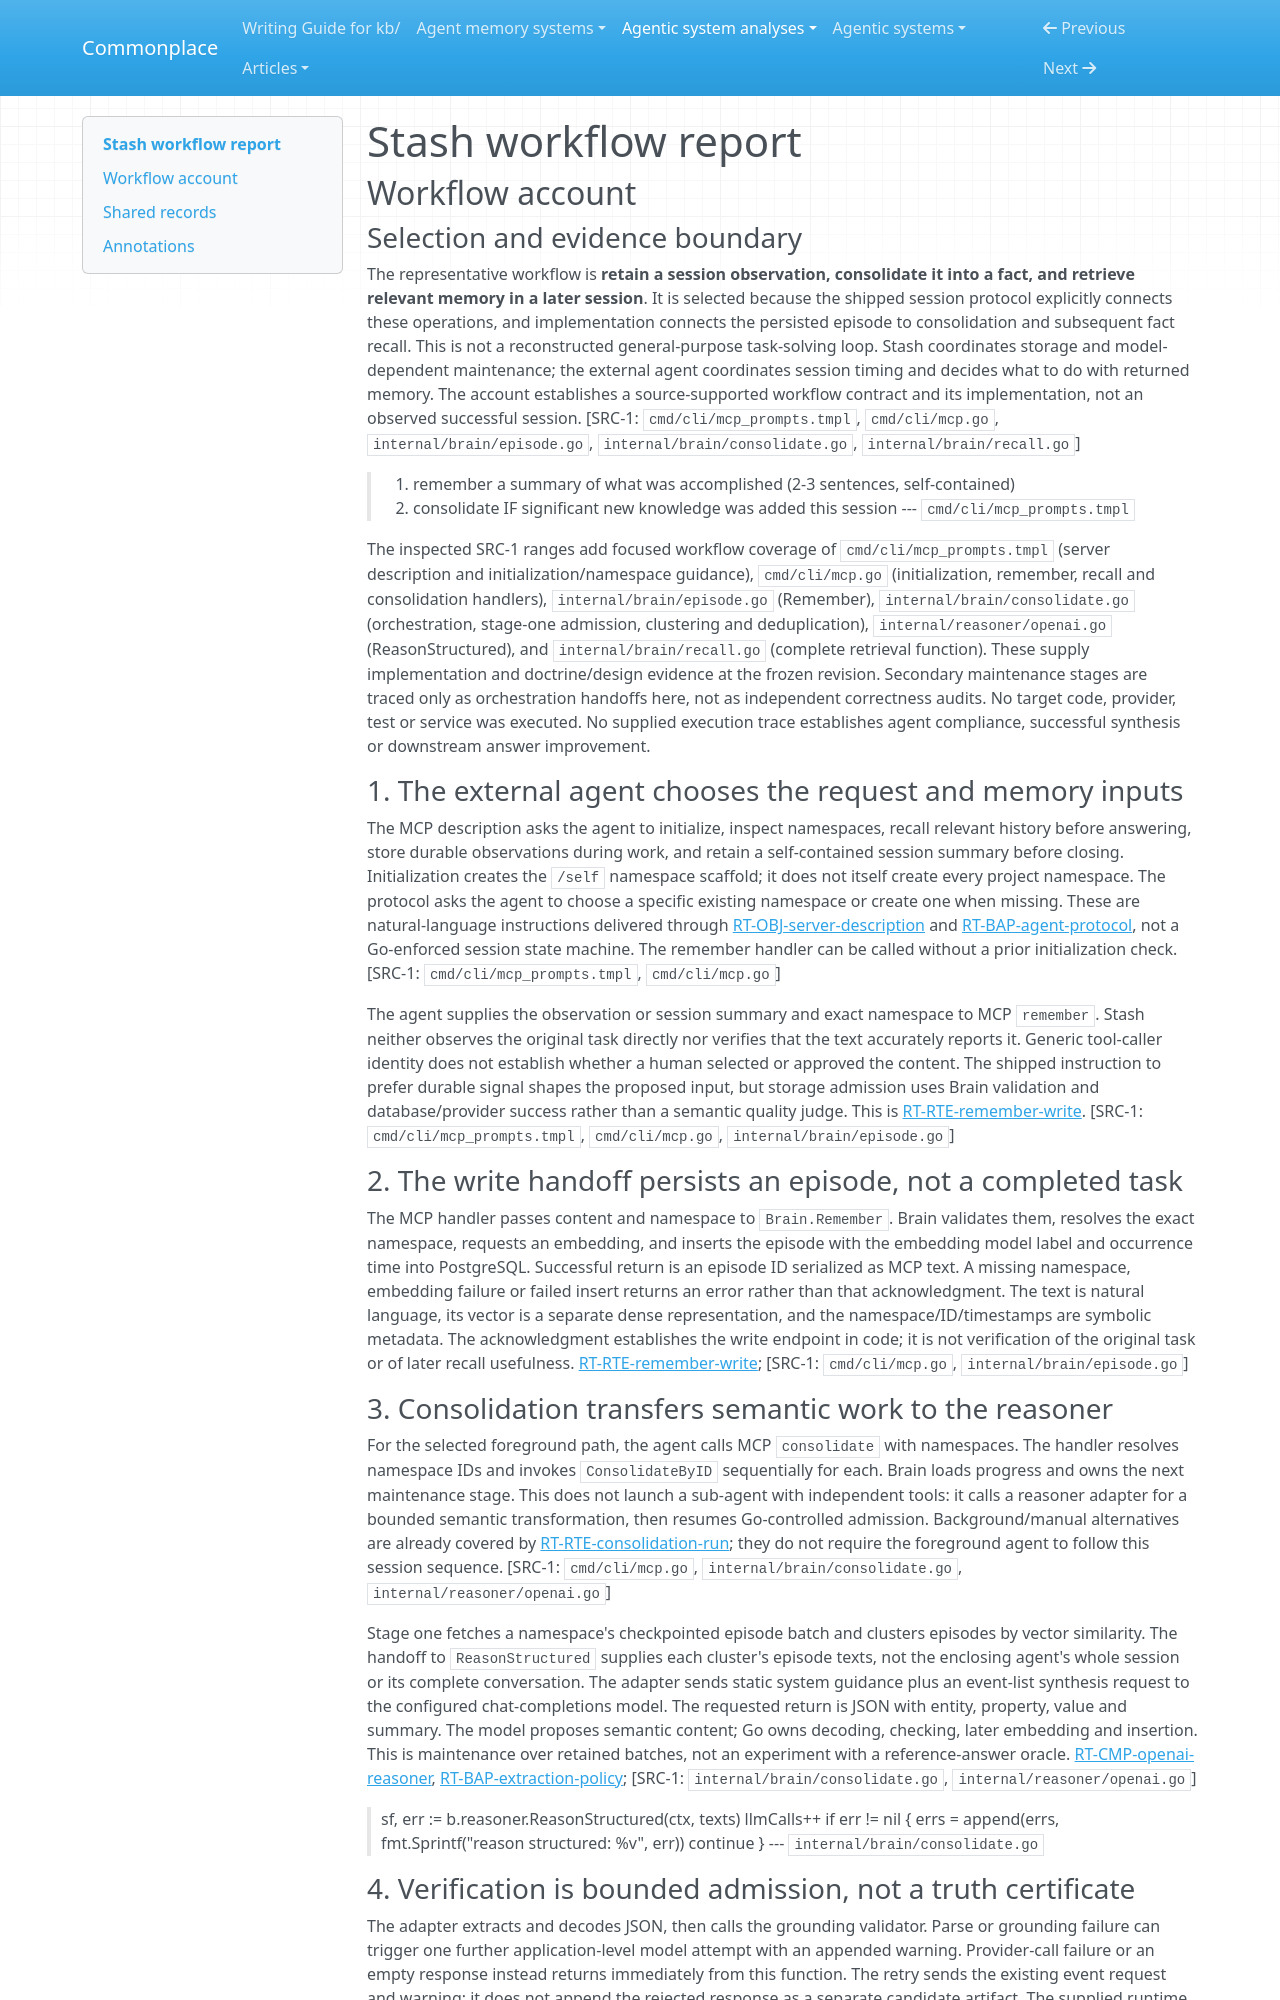

repository: zby/commonplace · page: agentic-system-analyses/retained/alash3al--stash/workflow/index.html · generator: mkdocs

---
type: agentic-system-analyses/types/agentic-system-workflow-report.md
description: "Stash workflow account: caller-directed session memory, episode-to-fact consolidation, rejection recovery and later MCP recall."
run-id: AAS-2026-10-15-stash-7ac5612837a0-01
reviewed-boundary: d34ed430c4348ef741ef95146b488aea8616f4fb
---

# Stash workflow report

## Workflow account

### Selection and evidence boundary

The representative workflow is **retain a session observation, consolidate it into a fact, and retrieve relevant memory in a later session**. It is selected because the shipped session protocol explicitly connects these operations, and implementation connects the persisted episode to consolidation and subsequent fact recall. This is not a reconstructed general-purpose task-solving loop. Stash coordinates storage and model-dependent maintenance; the external agent coordinates session timing and decides what to do with returned memory. The account establishes a source-supported workflow contract and its implementation, not an observed successful session. [SRC-1: `cmd/cli/mcp_prompts.tmpl`, `cmd/cli/mcp.go`, `internal/brain/episode.go`, `internal/brain/consolidate.go`, `internal/brain/recall.go`]

> 1. remember a summary of what was accomplished (2-3 sentences, self-contained)
> 2. consolidate IF significant new knowledge was added this session
> --- `cmd/cli/mcp_prompts.tmpl`

The inspected SRC-1 ranges add focused workflow coverage of `cmd/cli/mcp_prompts.tmpl` (server description and initialization/namespace guidance), `cmd/cli/mcp.go` (initialization, remember, recall and consolidation handlers), `internal/brain/episode.go` (Remember), `internal/brain/consolidate.go` (orchestration, stage-one admission, clustering and deduplication), `internal/reasoner/openai.go` (ReasonStructured), and `internal/brain/recall.go` (complete retrieval function). These supply implementation and doctrine/design evidence at the frozen revision. Secondary maintenance stages are traced only as orchestration handoffs here, not as independent correctness audits. No target code, provider, test or service was executed. No supplied execution trace establishes agent compliance, successful synthesis or downstream answer improvement.

### 1. The external agent chooses the request and memory inputs

The MCP description asks the agent to initialize, inspect namespaces, recall relevant history before answering, store durable observations during work, and retain a self-contained session summary before closing. Initialization creates the `/self` namespace scaffold; it does not itself create every project namespace. The protocol asks the agent to choose a specific existing namespace or create one when missing. These are natural-language instructions delivered through [RT-OBJ-server-description](runtime.md#rt-obj-server-description) and [RT-BAP-agent-protocol](runtime.md#rt-bap-agent-protocol), not a Go-enforced session state machine. The remember handler can be called without a prior initialization check. [SRC-1: `cmd/cli/mcp_prompts.tmpl`, `cmd/cli/mcp.go`]

The agent supplies the observation or session summary and exact namespace to MCP `remember`. Stash neither observes the original task directly nor verifies that the text accurately reports it. Generic tool-caller identity does not establish whether a human selected or approved the content. The shipped instruction to prefer durable signal shapes the proposed input, but storage admission uses Brain validation and database/provider success rather than a semantic quality judge. This is [RT-RTE-remember-write](runtime.md#rt-rte-remember-write). [SRC-1: `cmd/cli/mcp_prompts.tmpl`, `cmd/cli/mcp.go`, `internal/brain/episode.go`]

### 2. The write handoff persists an episode, not a completed task

The MCP handler passes content and namespace to `Brain.Remember`. Brain validates them, resolves the exact namespace, requests an embedding, and inserts the episode with the embedding model label and occurrence time into PostgreSQL. Successful return is an episode ID serialized as MCP text. A missing namespace, embedding failure or failed insert returns an error rather than that acknowledgment. The text is natural language, its vector is a separate dense representation, and the namespace/ID/timestamps are symbolic metadata. The acknowledgment establishes the write endpoint in code; it is not verification of the original task or of later recall usefulness. [RT-RTE-remember-write](runtime.md#rt-rte-remember-write); [SRC-1: `cmd/cli/mcp.go`, `internal/brain/episode.go`]
